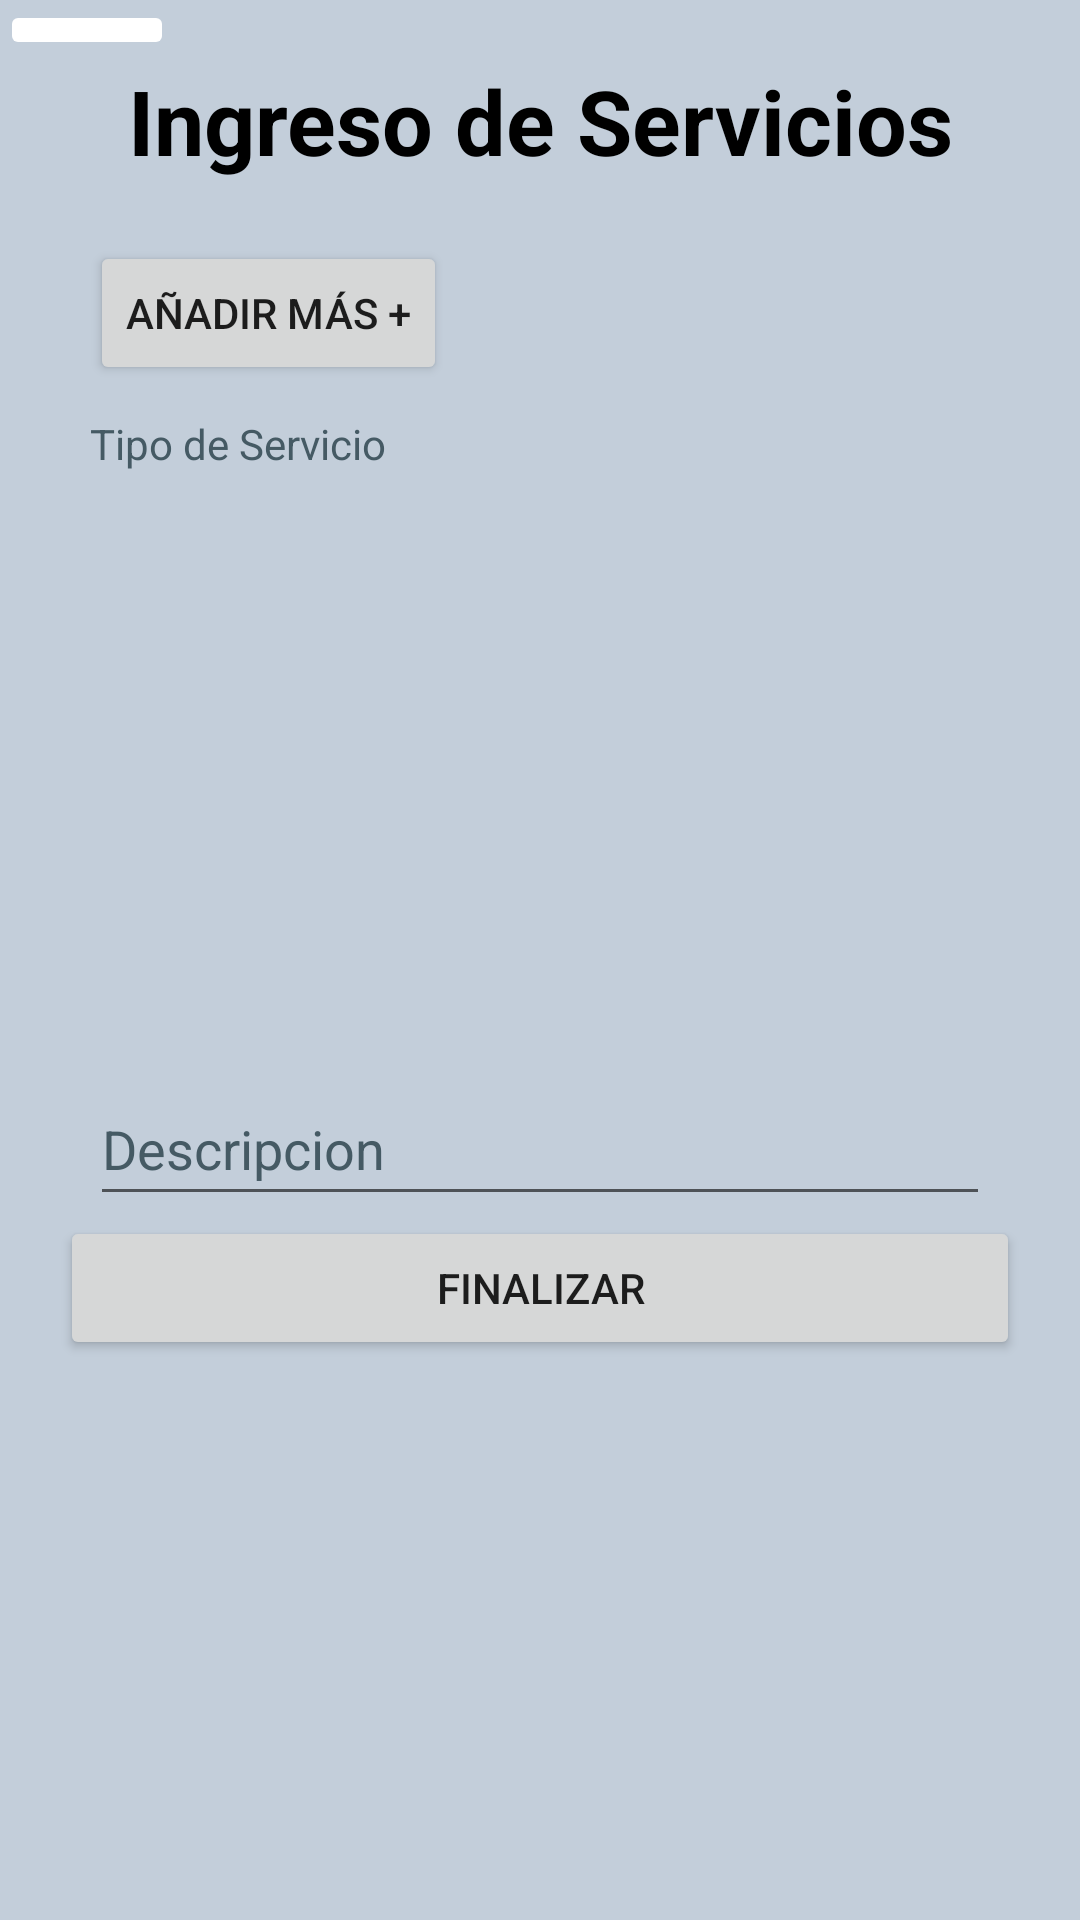

Produce the Android XML layout that renders to this screen, including the resource entries it uses.
<!-- AndroidManifest.xml: application theme Theme.BravoFrontend -->
<!-- res/layout/fragment_insert_service.xml -->
<?xml version="1.0" encoding="utf-8"?>
<LinearLayout xmlns:android="http://schemas.android.com/apk/res/android"
    xmlns:app="http://schemas.android.com/apk/res-auto"
    xmlns:tools="http://schemas.android.com/tools"
    android:layout_width="match_parent"
    android:layout_height="match_parent"
    android:background="@color/mistyBlue"
    android:orientation="vertical"
    tools:context=".view.reparation.InsertServiceFragment">

    <ImageButton
        android:id="@+id/btn_Service_Return"
        android:layout_width="58dp"
        android:layout_height="wrap_content"
        android:adjustViewBounds="true"
        android:backgroundTint="@color/white"
        android:contentDescription="@string/generic_Return"
        android:scaleType="centerInside"
        android:src="@drawable/left_arrow"
        tools:ignore="ImageContrastCheck" />

    <TextView
        android:id="@+id/lb_title_AddService"
        android:layout_width="match_parent"
        android:layout_height="wrap_content"
        android:gravity="center"
        android:text="@string/title_insert_service"
        android:textColor="#000000"
        android:textSize="30sp"
        android:textStyle="bold" />

    <Button
        android:id="@+id/btn_Service_AddMore"
        android:layout_width="wrap_content"
        android:layout_height="wrap_content"
        android:layout_marginStart="30dp"
        android:layout_marginTop="20dp"
        android:layout_marginBottom="10dp"
        android:text="@string/field_Service_AddMore" />

    <TextView
        android:id="@+id/prueba"
        android:layout_width="match_parent"
        android:layout_height="wrap_content"
        android:layout_marginHorizontal="30dp"
        android:text="@string/field_Service_Tipo"
        android:textColor="#455A64" />

    <com.google.android.material.chip.ChipGroup
        android:id="@+id/chip_group"
        android:layout_width="match_parent"
        android:layout_height="200dp"
        android:layout_marginHorizontal="30dp"
        app:singleSelection="true">

    </com.google.android.material.chip.ChipGroup>

    <EditText
        android:id="@+id/description_report"
        android:layout_width="match_parent"
        android:layout_height="wrap_content"
        android:layout_marginHorizontal="30dp"
        android:autofillHints=""
        android:ems="10"
        android:hint="@string/descripcion_de_la_reparacion"
        android:inputType="textPersonName"
        android:minHeight="48dp"
        android:text="@string/description"
        android:textColor="#455A64" />

    <Button
        android:id="@+id/btn_Service_End"
        android:layout_width="match_parent"
        android:layout_height="wrap_content"
        android:layout_marginHorizontal="20dp"
        android:text="@string/generic_End" />

</LinearLayout>
<!-- resources referenced by this layout -->
<resources>
  <color name="mistyBlue">#C3CEDA</color>
  <color name="white">#FFFFFFFF</color>
  <string name="descripcion_de_la_reparacion">Descripcion de la reparacion</string>
  <string name="description">Descripcion</string>
  <string name="field_Service_AddMore">Añadir más +</string>
  <string name="field_Service_Tipo">Tipo de Servicio</string>
  <string name="generic_End">Finalizar</string>
  <string name="generic_Return">Volver</string>
  <string name="title_insert_service">Ingreso de Servicios</string>
  <style name="Theme.BravoFrontend" parent="Theme.MaterialComponents.DayNight.DarkActionBar">
          
          <item name="colorPrimary">@color/darkBlue</item>
          <item name="colorPrimaryVariant">@color/midnightBlue</item>
          <item name="colorOnPrimary">@color/white</item>
          
          <item name="colorSecondary">@color/midnightBlue</item>
          <item name="colorSecondaryVariant">@color/blueGray</item>
          <item name="colorOnSecondary">@color/mistyBlue</item>
          
          <item name="android:statusBarColor" tools:targetApi="l">?attr/colorPrimaryVariant</item>
          
      </style>
  <color name="darkBlue">#071330</color>
  <color name="midnightBlue">#0C4160</color>
  <color name="blueGray">#738FA7</color>
</resources>
